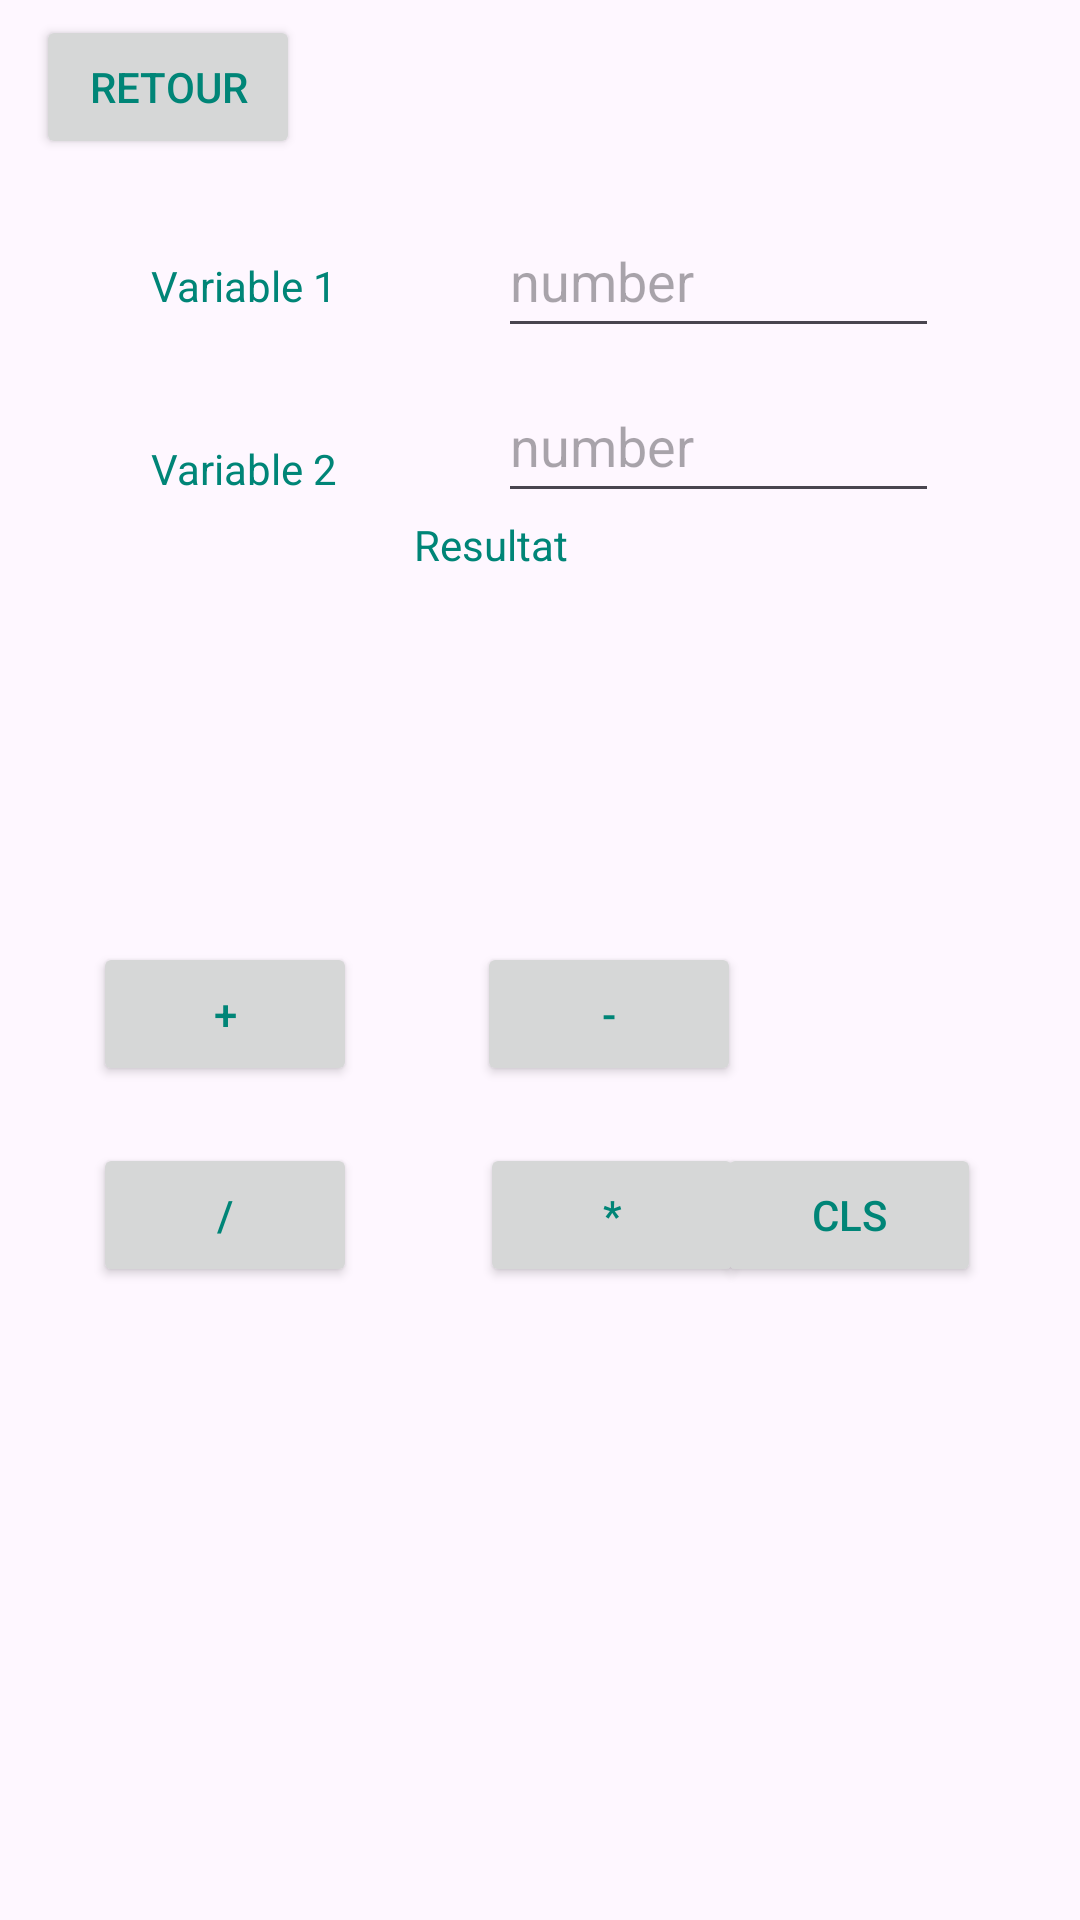

This screen was rendered from an Android layout file. Write that file and the resources it references.
<!-- AndroidManifest.xml: application theme Theme.AndroidDev -->
<!-- res/layout/activity_main2.xml -->
<?xml version="1.0" encoding="utf-8"?>
<androidx.constraintlayout.widget.ConstraintLayout xmlns:android="http://schemas.android.com/apk/res/android"
    xmlns:app="http://schemas.android.com/apk/res-auto"
    xmlns:tools="http://schemas.android.com/tools"
    android:id="@+id/main"
    android:layout_width="match_parent"
    android:layout_height="match_parent"
    tools:context=".MainActivity2">

    <TextView
        android:id="@+id/textView"
        android:layout_width="wrap_content"
        android:layout_height="wrap_content"
        android:text="Variable 1"
        app:layout_constraintBaseline_toBaselineOf="@+id/txt1"
        app:layout_constraintEnd_toEndOf="@+id/textView2"
        app:layout_constraintStart_toStartOf="@+id/textView2" />

    <TextView
        android:id="@+id/textView2"
        android:layout_width="wrap_content"
        android:layout_height="wrap_content"
        android:layout_marginStart="50dp"
        android:layout_marginTop="42dp"
        android:layout_marginEnd="53dp"
        android:text="Variable 2"
        app:layout_constraintEnd_toStartOf="@+id/txt2"
        app:layout_constraintStart_toStartOf="parent"
        app:layout_constraintTop_toBottomOf="@+id/textView" />

    <com.google.android.material.textfield.TextInputEditText
        android:id="@+id/txt1"
        android:layout_width="0dp"
        android:layout_height="wrap_content"
        android:layout_marginTop="68dp"
        android:hint="number"
        android:minHeight="48dp"
        app:layout_constraintEnd_toEndOf="@+id/txt2"
        app:layout_constraintStart_toStartOf="@+id/txt2"
        app:layout_constraintTop_toTopOf="parent" />

    <com.google.android.material.textfield.TextInputEditText
        android:id="@+id/txt2"
        android:layout_width="0dp"
        android:layout_height="wrap_content"
        android:layout_marginStart="47dp"
        android:layout_marginTop="7dp"
        android:layout_marginEnd="47dp"
        android:hint="number"
        android:minHeight="48dp"
        app:layout_constraintEnd_toEndOf="parent"
        app:layout_constraintStart_toEndOf="@+id/add"
        app:layout_constraintTop_toBottomOf="@+id/txt1" />

    <TextView
        android:id="@+id/textView3"
        android:layout_width="wrap_content"
        android:layout_height="wrap_content"
        android:layout_marginEnd="56dp"
        android:layout_marginBottom="52dp"
        android:text="Resultat"
        app:layout_constraintBottom_toTopOf="@+id/res"
        app:layout_constraintEnd_toEndOf="parent"
        app:layout_constraintHorizontal_bias="0.546"
        app:layout_constraintStart_toStartOf="parent" />

    <TextView
        android:id="@+id/res"
        android:layout_width="wrap_content"
        android:layout_height="wrap_content"
        android:layout_marginStart="95dp"
        android:layout_marginTop="136dp"
        android:layout_marginBottom="138dp"
        android:text="............................................."
        app:layout_constraintBottom_toBottomOf="@+id/add"
        app:layout_constraintEnd_toEndOf="parent"
        app:layout_constraintHorizontal_bias="0.124"
        app:layout_constraintStart_toStartOf="parent"
        app:layout_constraintTop_toBottomOf="@+id/textView2"
        app:layout_constraintVertical_bias="1.0" />

    <Button
        android:id="@+id/add"
        android:layout_width="wrap_content"
        android:layout_height="wrap_content"
        android:layout_marginStart="31dp"
        android:layout_marginBottom="278dp"
        android:text="+"
        app:layout_constraintBottom_toBottomOf="parent"
        app:layout_constraintStart_toStartOf="parent" />

    <Button
        android:id="@+id/clear"
        android:layout_width="wrap_content"
        android:layout_height="wrap_content"
        android:layout_marginEnd="33dp"
        android:text="CLS"
        app:layout_constraintBaseline_toBaselineOf="@+id/multiply"
        app:layout_constraintEnd_toEndOf="parent" />

    <Button
        android:id="@+id/minus"
        android:layout_width="wrap_content"
        android:layout_height="wrap_content"
        android:layout_marginStart="40dp"
        android:text="-"
        app:layout_constraintStart_toEndOf="@+id/add"
        app:layout_constraintTop_toTopOf="@+id/add" />

    <Button
        android:id="@+id/multiply"
        android:layout_width="wrap_content"
        android:layout_height="wrap_content"
        android:layout_marginStart="1dp"
        android:layout_marginTop="19dp"
        android:text="*"
        app:layout_constraintStart_toStartOf="@+id/minus"
        app:layout_constraintTop_toBottomOf="@+id/minus" />

    <Button
        android:id="@+id/division"
        android:layout_width="wrap_content"
        android:layout_height="wrap_content"
        android:layout_marginTop="19dp"
        android:text="/"
        app:layout_constraintStart_toStartOf="@+id/add"
        app:layout_constraintTop_toBottomOf="@+id/add" />

    <Button
        android:id="@+id/retour"
        android:layout_width="wrap_content"
        android:layout_height="wrap_content"
        android:layout_marginStart="12dp"
        android:layout_marginTop="5dp"
        android:text="retour"
        app:layout_constraintStart_toStartOf="parent"
        app:layout_constraintTop_toTopOf="parent" />
</androidx.constraintlayout.widget.ConstraintLayout>
<!-- resources referenced by this layout -->
<resources>
  <style name="Theme.AndroidDev" parent="Base.Theme.AndroidDev" />
  <style name="Base.Theme.AndroidDev" parent="Theme.Material3.DayNight">
          
          
          <item name="colorPrimary">@color/colorPrimary</item>
          <item name="colorPrimaryDark">@color/colorPrimaryDark</item>
          <item name="colorAccent">@color/colorAccent</item>
          <item name="android:textColor">@color/colorPrimary</item>
      </style>
  <color name="colorPrimary">#008577</color>
  <color name="colorPrimaryDark">#00574B</color>
  <color name="colorAccent">#D81B60</color>
</resources>
